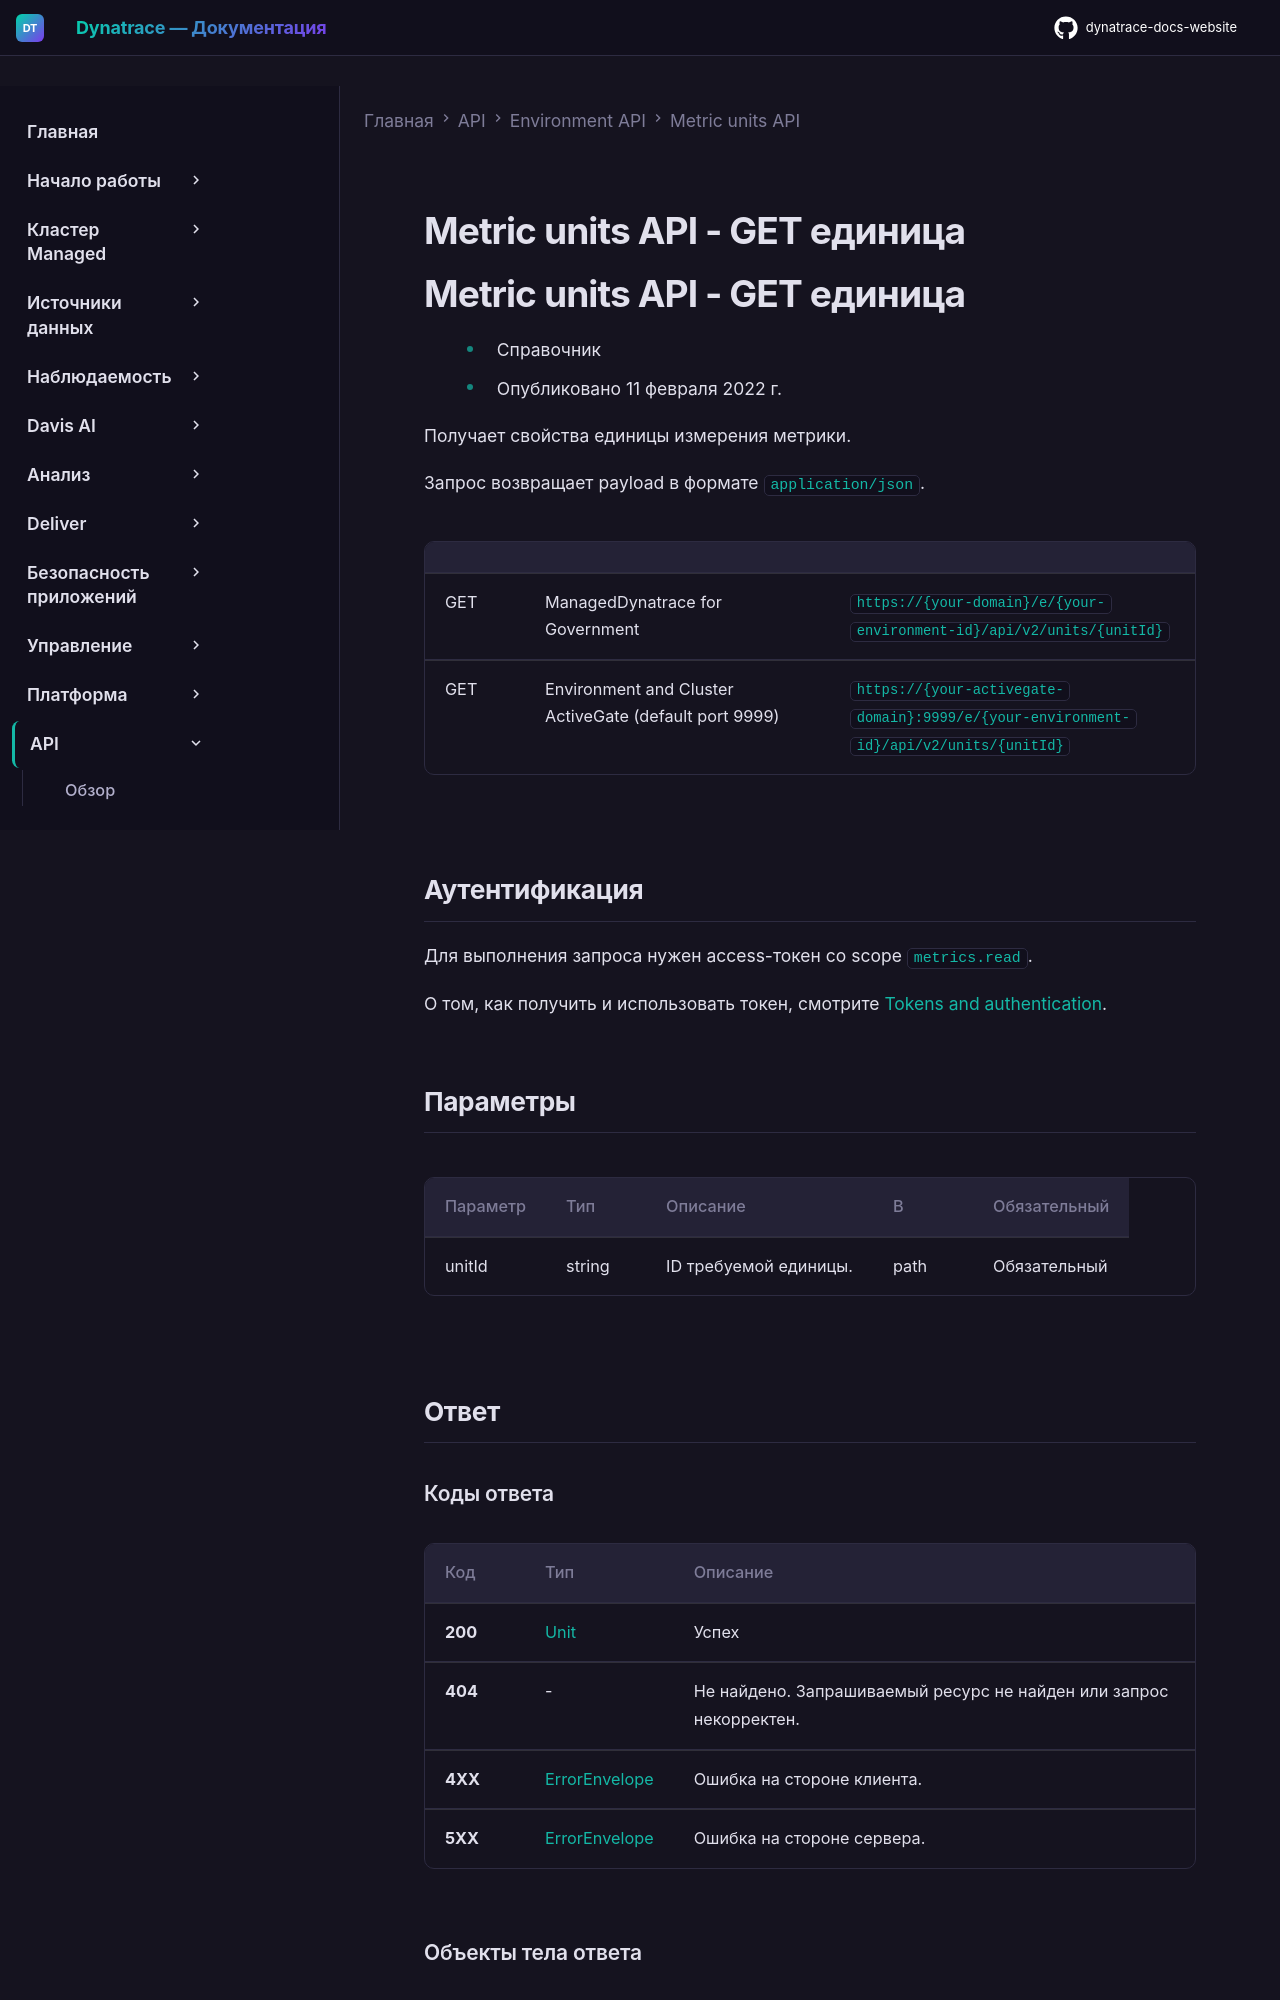

repository: Yerkebulan-Ardabayev/dynatrace-docs-website · page: managed-ru/dynatrace-api/environment-api/metrics-units/get-unit/index.html · generator: mkdocs

---
title: Metric units API - GET единица
source: https://docs.dynatrace.com/managed/dynatrace-api/environment-api/metrics-units/get-unit
scraped: 2026-05-12T11:11:49.691997
---

# Metric units API - GET единица

# Metric units API - GET единица

* Справочник
* Опубликовано 11 февраля 2022 г.

Получает свойства единицы измерения метрики.

Запрос возвращает payload в формате `application/json`.

|  |  |  |
| --- | --- | --- |
| GET | ManagedDynatrace for Government | `https://{your-domain}/e/{your-environment-id}/api/v2/units/{unitId}` |
| GET | Environment and Cluster ActiveGate (default port 9999) | `https://{your-activegate-domain}:9999/e/{your-environment-id}/api/v2/units/{unitId}` |

## Аутентификация

Для выполнения запроса нужен access-токен со scope `metrics.read`.

О том, как получить и использовать токен, смотрите [Tokens and authentication](/managed/discover-dynatrace/references/dynatrace-api/basics/dynatrace-api-authentication).
